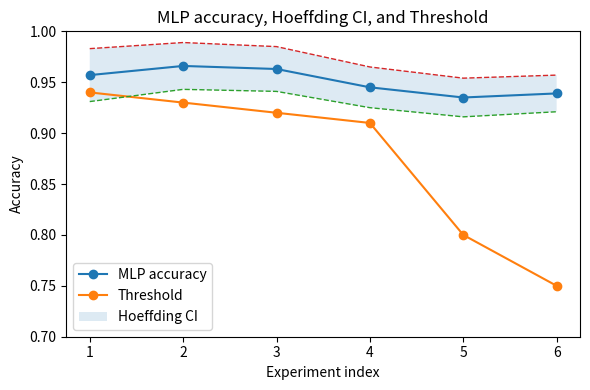

Reproduce this figure in Python.
import numpy as np
import matplotlib.pyplot as plt

# data
# MLP test accuracies
mlp_acc = np.array([0.957, 0.966, 0.963, 0.945, 0.935, 0.939])

# Hoeffding confidence intervals: [lower, upper]
hoeffding_ci = np.array([
    [0.931, 0.983],
    [0.943, 0.989],
    [0.941, 0.985],
    [0.925, 0.965],
    [0.916, 0.954],
    [0.921, 0.957],
])
ci_lower = hoeffding_ci[:, 0]
ci_upper = hoeffding_ci[:, 1]

# Threshold values
threshold = np.array([0.94, 0.93, 0.92, 0.91, 0.80, 0.75])

# x-axis: experiment index 1..6
x = np.arange(1, len(mlp_acc) + 1)

# Set font size to 10
plt.rcParams.update({'font.size': 10})

# plot
plt.figure(figsize=(6, 4))

# MLP accuracy
plt.plot(x, mlp_acc, marker="o", linestyle="-", label="MLP accuracy")

# Threshold
plt.plot(x, threshold, marker="o", linestyle="-", label="Threshold")

# Hoeffding CI band
plt.fill_between(x, ci_lower, ci_upper, alpha=0.15, label="Hoeffding CI")

# Optional: lower/upper CI outlines
plt.plot(x, ci_lower, linestyle="--", linewidth=1)
plt.plot(x, ci_upper, linestyle="--", linewidth=1)

# Labels / formatting
plt.xticks(x)
plt.xlabel("Experiment index")
plt.ylabel("Accuracy")
plt.ylim(0.7, 1.0)   # adjust if you want
plt.title("MLP accuracy, Hoeffding CI, and Threshold")
plt.legend()
plt.tight_layout()

# save
plt.savefig("mlp_hoeffding_threshold_plot.png", dpi=300, bbox_inches="tight")
plt.close()

print("Saved figure as mlp_hoeffding_threshold_plot.png")
